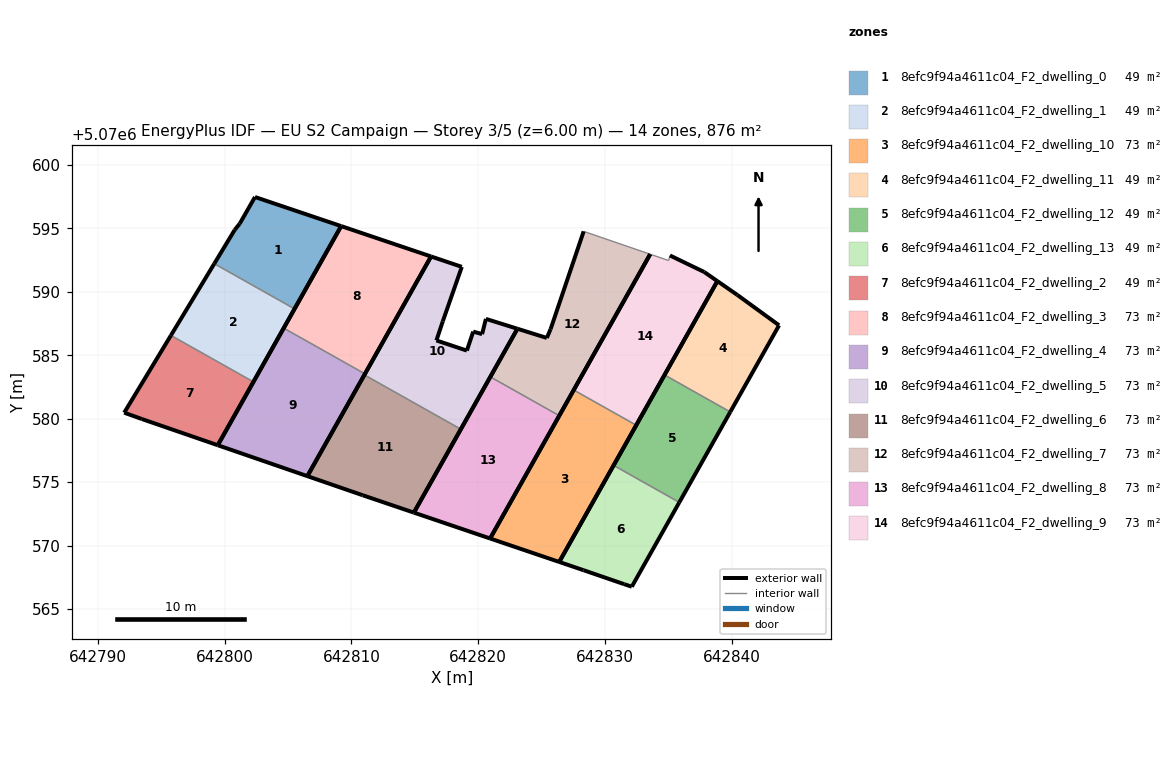
=== STOREY PLAN SPEC (per zone: floor XY polygon, exterior-wall plan segments, windows/doors) ===
zone 1: 8efc9f94a4611c04_F2_dwelling_0  (48.7 m²)
  floor: (642805.51, 5070588.66) (642809.19, 5070595.19) (642802.39, 5070597.48) (642801.19, 5070595.38) (642800.79, 5070594.88) (642799.18, 5070592.22)
  exterior wall: (642802.39, 5070597.48) – (642809.19, 5070595.19)  [7.2 m]
  exterior wall: (642809.19, 5070595.19) – (642805.51, 5070588.66)  [7.5 m]
  exterior wall: (642799.18, 5070592.22) – (642800.79, 5070594.88)  [3.1 m]
  exterior wall: (642800.79, 5070594.88) – (642801.19, 5070595.38)  [0.6 m]
  exterior wall: (642801.19, 5070595.38) – (642802.39, 5070597.48)  [2.4 m]
  interior walls: 1
zone 2: 8efc9f94a4611c04_F2_dwelling_1  (48.7 m²)
  floor: (642802.27, 5070582.90) (642805.51, 5070588.66) (642799.18, 5070592.22) (642795.76, 5070586.57)
  exterior wall: (642795.76, 5070586.57) – (642799.18, 5070592.22)  [6.6 m]
  exterior wall: (642805.51, 5070588.66) – (642802.27, 5070582.90)  [6.6 m]
  interior walls: 2
zone 3: 8efc9f94a4611c04_F2_dwelling_10  (73.0 m²)
  floor: (642826.38, 5070568.70) (642832.45, 5070579.49) (642827.53, 5070582.26) (642820.93, 5070570.55)
  exterior wall: (642832.45, 5070579.49) – (642826.38, 5070568.70)  [12.4 m]
  exterior wall: (642826.38, 5070568.70) – (642820.93, 5070570.55)  [5.8 m]
  exterior wall: (642820.93, 5070570.55) – (642827.53, 5070582.26)  [13.4 m]
  interior walls: 1
zone 4: 8efc9f94a4611c04_F2_dwelling_11  (48.7 m²)
  floor: (642839.87, 5070580.53) (642843.72, 5070587.36) (642840.42, 5070589.76) (642838.85, 5070590.85) (642834.69, 5070583.45)
  exterior wall: (642834.69, 5070583.45) – (642838.85, 5070590.85)  [8.5 m]
  exterior wall: (642838.85, 5070590.85) – (642840.42, 5070589.76)  [1.9 m]
  exterior wall: (642840.42, 5070589.76) – (642843.72, 5070587.36)  [4.1 m]
  exterior wall: (642843.72, 5070587.36) – (642839.87, 5070580.53)  [7.8 m]
  interior walls: 1
zone 5: 8efc9f94a4611c04_F2_dwelling_12  (48.7 m²)
  floor: (642835.85, 5070573.40) (642839.87, 5070580.53) (642834.69, 5070583.45) (642830.67, 5070576.32)
  exterior wall: (642839.87, 5070580.53) – (642835.85, 5070573.40)  [8.2 m]
  exterior wall: (642830.67, 5070576.32) – (642834.69, 5070583.45)  [8.2 m]
  interior walls: 2
zone 6: 8efc9f94a4611c04_F2_dwelling_13  (48.7 m²)
  floor: (642832.10, 5070566.75) (642835.85, 5070573.40) (642830.67, 5070576.32) (642826.38, 5070568.70) (642828.30, 5070568.05) (642831.50, 5070566.95)
  exterior wall: (642828.30, 5070568.05) – (642826.38, 5070568.70)  [2.0 m]
  exterior wall: (642826.38, 5070568.70) – (642830.67, 5070576.32)  [8.7 m]
  exterior wall: (642835.85, 5070573.40) – (642832.10, 5070566.75)  [7.6 m]
  exterior wall: (642832.10, 5070566.75) – (642831.50, 5070566.95)  [0.6 m]
  exterior wall: (642831.50, 5070566.95) – (642828.30, 5070568.05)  [3.4 m]
  interior walls: 1
zone 7: 8efc9f94a4611c04_F2_dwelling_2  (48.7 m²)
  floor: (642799.46, 5070577.91) (642802.27, 5070582.90) (642795.76, 5070586.57) (642792.08, 5070580.47) (642793.48, 5070579.97)
  exterior wall: (642802.27, 5070582.90) – (642799.46, 5070577.91)  [5.7 m]
  exterior wall: (642799.46, 5070577.91) – (642793.48, 5070579.97)  [6.3 m]
  exterior wall: (642793.48, 5070579.97) – (642792.08, 5070580.47)  [1.5 m]
  exterior wall: (642792.08, 5070580.47) – (642795.76, 5070586.57)  [7.1 m]
  interior walls: 1
zone 8: 8efc9f94a4611c04_F2_dwelling_3  (73.0 m²)
  floor: (642811.06, 5070583.54) (642816.28, 5070592.79) (642809.19, 5070595.19) (642804.66, 5070587.14)
  exterior wall: (642804.66, 5070587.14) – (642809.19, 5070595.19)  [9.2 m]
  exterior wall: (642809.19, 5070595.19) – (642816.28, 5070592.79)  [7.5 m]
  exterior wall: (642816.28, 5070592.79) – (642811.06, 5070583.54)  [10.6 m]
  interior walls: 1
zone 9: 8efc9f94a4611c04_F2_dwelling_4  (73.0 m²)
  floor: (642806.52, 5070575.47) (642811.06, 5070583.54) (642804.66, 5070587.14) (642799.46, 5070577.91)
  exterior wall: (642806.52, 5070575.47) – (642799.46, 5070577.91)  [7.5 m]
  exterior wall: (642799.46, 5070577.91) – (642804.66, 5070587.14)  [10.6 m]
  exterior wall: (642811.06, 5070583.54) – (642806.52, 5070575.47)  [9.3 m]
  interior walls: 1
zone 10: 8efc9f94a4611c04_F2_dwelling_5  (73.0 m²)
  floor: (642818.62, 5070579.17) (642823.09, 5070587.09) (642820.60, 5070587.87) (642820.30, 5070586.67) (642819.60, 5070586.87) (642819.10, 5070585.37) (642816.70, 5070586.17) (642817.20, 5070587.67) (642818.70, 5070591.97) (642816.28, 5070592.79) (642811.02, 5070583.45)
  exterior wall: (642817.20, 5070587.67) – (642816.70, 5070586.17)  [1.6 m]
  exterior wall: (642816.70, 5070586.17) – (642819.10, 5070585.37)  [2.5 m]
  exterior wall: (642819.10, 5070585.37) – (642819.60, 5070586.87)  [1.6 m]
  exterior wall: (642819.60, 5070586.87) – (642820.30, 5070586.67)  [0.7 m]
  exterior wall: (642820.30, 5070586.67) – (642820.60, 5070587.87)  [1.2 m]
  exterior wall: (642820.60, 5070587.87) – (642823.09, 5070587.09)  [2.6 m]
  exterior wall: (642823.09, 5070587.09) – (642818.62, 5070579.17)  [9.1 m]
  exterior wall: (642811.02, 5070583.45) – (642816.28, 5070592.79)  [10.7 m]
  exterior wall: (642816.28, 5070592.79) – (642818.70, 5070591.97)  [2.6 m]
  exterior wall: (642818.70, 5070591.97) – (642817.20, 5070587.67)  [4.6 m]
  interior walls: 1
zone 11: 8efc9f94a4611c04_F2_dwelling_6  (73.0 m²)
  floor: (642814.92, 5070572.59) (642818.62, 5070579.17) (642811.02, 5070583.45) (642806.52, 5070575.47) (642810.89, 5070573.96)
  exterior wall: (642814.92, 5070572.59) – (642810.89, 5070573.96)  [4.3 m]
  exterior wall: (642810.89, 5070573.96) – (642806.52, 5070575.47)  [4.6 m]
  exterior wall: (642806.52, 5070575.47) – (642811.02, 5070583.45)  [9.2 m]
  exterior wall: (642818.62, 5070579.17) – (642814.92, 5070572.59)  [7.5 m]
  interior walls: 1
zone 12: 8efc9f94a4611c04_F2_dwelling_7  (73.0 m²)
  floor: (642826.39, 5070580.24) (642833.56, 5070592.97) (642828.31, 5070594.77) (642825.70, 5070587.07) (642825.40, 5070586.37) (642823.09, 5070587.09) (642820.95, 5070583.30)
  exterior wall: (642833.56, 5070592.97) – (642826.39, 5070580.24)  [14.6 m]
  exterior wall: (642820.95, 5070583.30) – (642823.09, 5070587.09)  [4.4 m]
  exterior wall: (642823.09, 5070587.09) – (642825.40, 5070586.37)  [2.4 m]
  exterior wall: (642825.40, 5070586.37) – (642825.70, 5070587.07)  [0.8 m]
  exterior wall: (642825.70, 5070587.07) – (642828.31, 5070594.77)  [8.1 m]
  interior walls: 2
zone 13: 8efc9f94a4611c04_F2_dwelling_8  (73.0 m²)
  floor: (642820.93, 5070570.55) (642826.39, 5070580.24) (642820.95, 5070583.30) (642814.92, 5070572.59)
  exterior wall: (642826.39, 5070580.24) – (642820.93, 5070570.55)  [11.1 m]
  exterior wall: (642820.93, 5070570.55) – (642814.92, 5070572.59)  [6.3 m]
  exterior wall: (642814.92, 5070572.59) – (642820.95, 5070583.30)  [12.3 m]
  interior walls: 1
zone 14: 8efc9f94a4611c04_F2_dwelling_9  (73.0 m²)
  floor: (642832.45, 5070579.49) (642838.85, 5070590.85) (642837.81, 5070591.57) (642835.11, 5070592.87) (642835.01, 5070592.47) (642833.56, 5070592.97) (642827.53, 5070582.26)
  exterior wall: (642838.85, 5070590.85) – (642832.45, 5070579.49)  [13.0 m]
  exterior wall: (642827.53, 5070582.26) – (642833.56, 5070592.97)  [12.3 m]
  exterior wall: (642835.11, 5070592.87) – (642837.81, 5070591.57)  [3.0 m]
  exterior wall: (642837.81, 5070591.57) – (642838.85, 5070590.85)  [1.3 m]
  interior walls: 3

=== DERIVED (storey summary) ===
Building: EU S2 Campaign
Storey: 3 of 5  (floor level z = 6.00 m)
Storey gross floor area: 875.9 m²
Zones on this storey: 14
  - 8efc9f94a4611c04_F2_dwelling_0: floor 48.7 m²; exterior wall 20.8 m (62.5 m²); WWR 0.0%
  - 8efc9f94a4611c04_F2_dwelling_1: floor 48.7 m²; exterior wall 13.2 m (39.7 m²); WWR 0.0%
  - 8efc9f94a4611c04_F2_dwelling_10: floor 73.0 m²; exterior wall 31.6 m (94.7 m²); WWR 0.0%
  - 8efc9f94a4611c04_F2_dwelling_11: floor 48.7 m²; exterior wall 22.3 m (66.9 m²); WWR 0.0%
  - 8efc9f94a4611c04_F2_dwelling_12: floor 48.7 m²; exterior wall 16.4 m (49.1 m²); WWR 0.0%
  - 8efc9f94a4611c04_F2_dwelling_13: floor 48.7 m²; exterior wall 22.4 m (67.3 m²); WWR 0.0%
  - 8efc9f94a4611c04_F2_dwelling_2: floor 48.7 m²; exterior wall 20.7 m (62.0 m²); WWR 0.0%
  - 8efc9f94a4611c04_F2_dwelling_3: floor 73.0 m²; exterior wall 27.3 m (82.0 m²); WWR 0.0%
  - 8efc9f94a4611c04_F2_dwelling_4: floor 73.0 m²; exterior wall 27.3 m (82.0 m²); WWR 0.0%
  - 8efc9f94a4611c04_F2_dwelling_5: floor 73.0 m²; exterior wall 37.2 m (111.6 m²); WWR 0.0%
  - 8efc9f94a4611c04_F2_dwelling_6: floor 73.0 m²; exterior wall 25.6 m (76.8 m²); WWR 0.0%
  - 8efc9f94a4611c04_F2_dwelling_7: floor 73.0 m²; exterior wall 30.3 m (90.9 m²); WWR 0.0%
  - 8efc9f94a4611c04_F2_dwelling_8: floor 73.0 m²; exterior wall 29.7 m (89.2 m²); WWR 0.0%
  - 8efc9f94a4611c04_F2_dwelling_9: floor 73.0 m²; exterior wall 29.6 m (88.8 m²); WWR 0.0%
Zone adjacency (shared interzone walls):
  - 8efc9f94a4611c04_F2_dwelling_0 ↔ 8efc9f94a4611c04_F2_dwelling_1
  - 8efc9f94a4611c04_F2_dwelling_1 ↔ 8efc9f94a4611c04_F2_dwelling_2
  - 8efc9f94a4611c04_F2_dwelling_10 ↔ 8efc9f94a4611c04_F2_dwelling_9
  - 8efc9f94a4611c04_F2_dwelling_11 ↔ 8efc9f94a4611c04_F2_dwelling_12
  - 8efc9f94a4611c04_F2_dwelling_12 ↔ 8efc9f94a4611c04_F2_dwelling_13
  - 8efc9f94a4611c04_F2_dwelling_3 ↔ 8efc9f94a4611c04_F2_dwelling_4
  - 8efc9f94a4611c04_F2_dwelling_5 ↔ 8efc9f94a4611c04_F2_dwelling_6
  - 8efc9f94a4611c04_F2_dwelling_7 ↔ 8efc9f94a4611c04_F2_dwelling_8